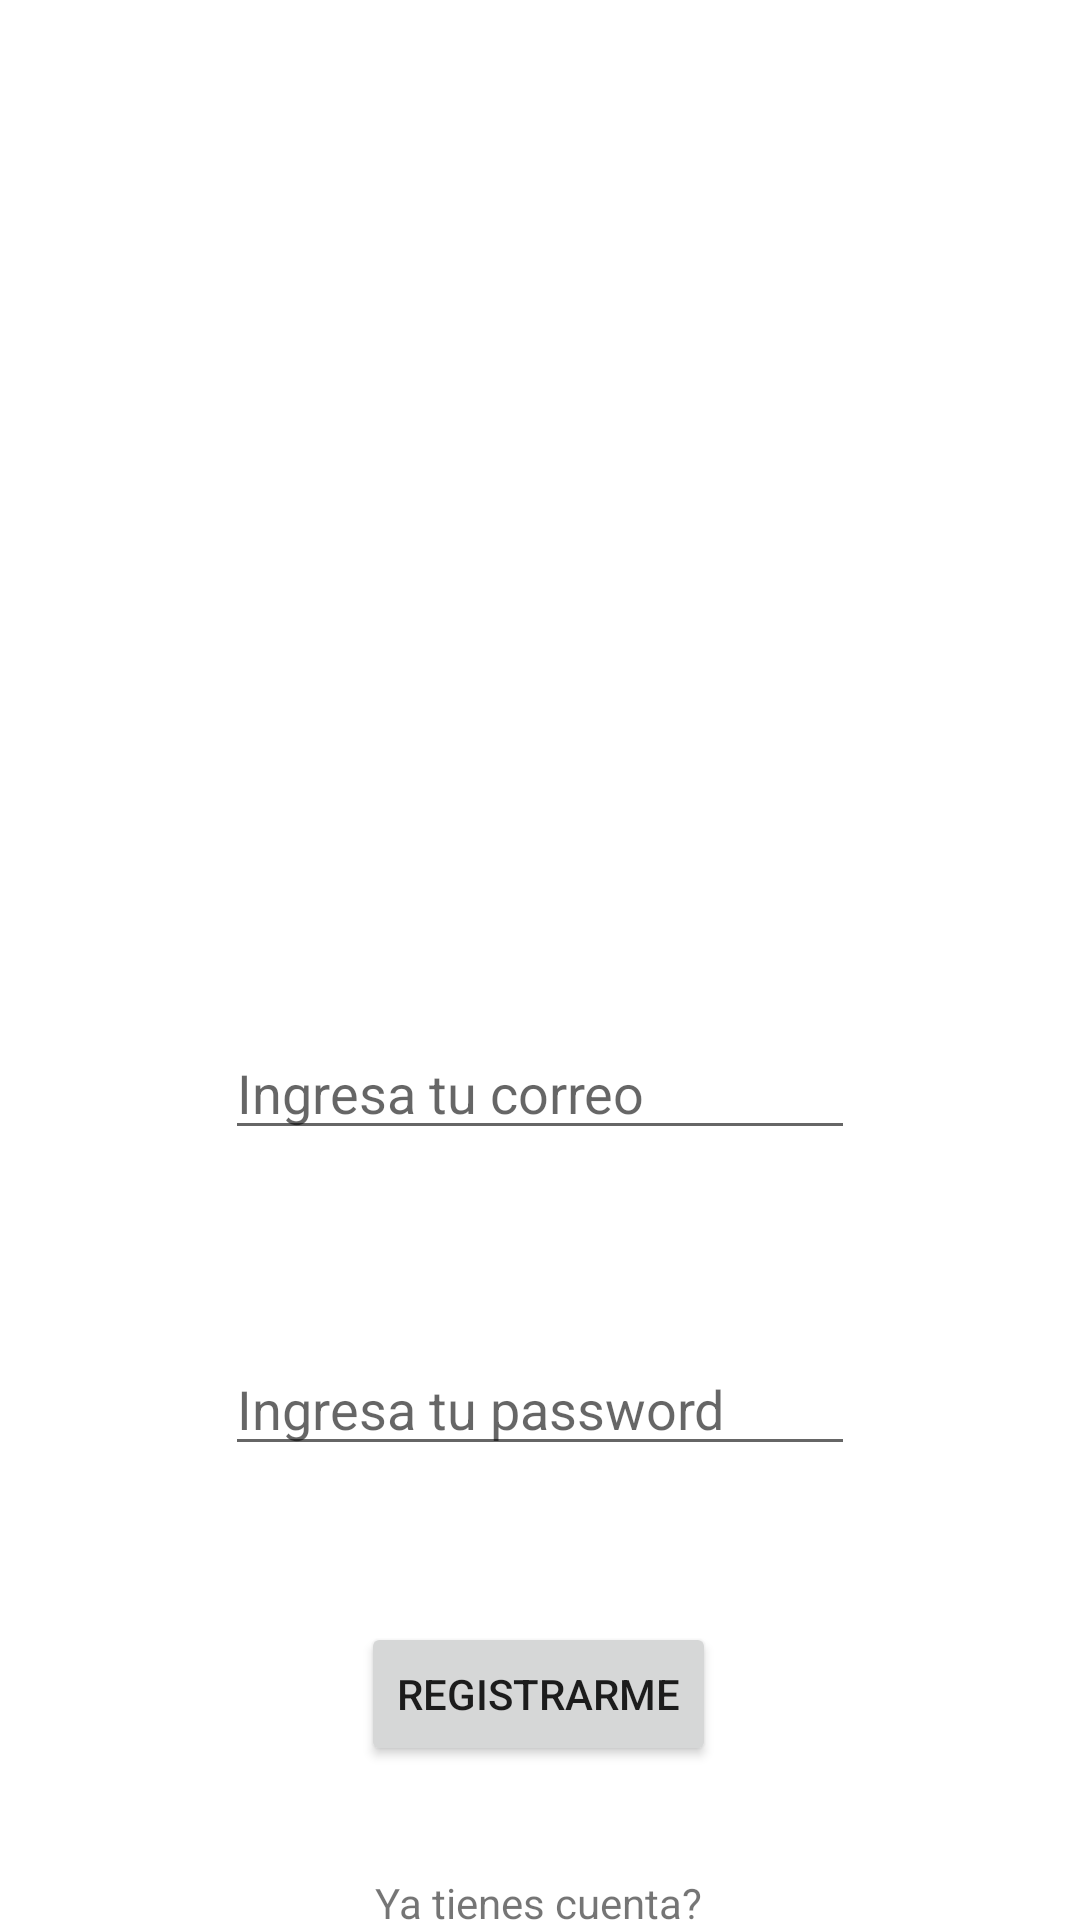

This screen was rendered from an Android layout file. Write that file and the resources it references.
<!-- AndroidManifest.xml: application theme Theme.TodoAppFirebase -->
<!-- res/layout/activity_main.xml -->
<?xml version="1.0" encoding="utf-8"?>
<androidx.constraintlayout.widget.ConstraintLayout xmlns:android="http://schemas.android.com/apk/res/android"
    xmlns:app="http://schemas.android.com/apk/res-auto"
    xmlns:tools="http://schemas.android.com/tools"
    android:layout_width="match_parent"
    android:layout_height="match_parent"
    tools:context=".MainActivity">

    <ImageView
        android:id="@+id/imageView"
        android:layout_width="221dp"
        android:layout_height="214dp"
        android:layout_marginTop="56dp"
        app:layout_constraintEnd_toEndOf="parent"
        app:layout_constraintStart_toStartOf="parent"
        app:layout_constraintTop_toTopOf="parent"
        app:srcCompat="@drawable/todolist" />

    <EditText
        android:id="@+id/txtEmailRegister"
        android:layout_width="wrap_content"
        android:layout_height="wrap_content"
        android:layout_marginTop="72dp"
        android:ems="10"
        android:hint="Ingresa tu correo"
        android:inputType="textEmailAddress"
        app:layout_constraintEnd_toEndOf="parent"
        app:layout_constraintStart_toStartOf="parent"
        app:layout_constraintTop_toBottomOf="@+id/imageView" />

    <EditText
        android:id="@+id/txtPasswordRegister"
        android:layout_width="wrap_content"
        android:layout_height="wrap_content"
        android:layout_marginTop="64dp"
        android:ems="10"
        android:hint="Ingresa tu password"
        android:inputType="textPassword"
        app:layout_constraintEnd_toEndOf="parent"
        app:layout_constraintStart_toStartOf="parent"
        app:layout_constraintTop_toBottomOf="@+id/txtEmailRegister" />

    <Button
        android:id="@+id/btnRegister"
        android:layout_width="wrap_content"
        android:layout_height="wrap_content"
        android:layout_marginTop="52dp"
        android:text="Registrarme"
        app:layout_constraintEnd_toEndOf="parent"
        app:layout_constraintHorizontal_bias="0.498"
        app:layout_constraintStart_toStartOf="parent"
        app:layout_constraintTop_toBottomOf="@+id/txtPasswordRegister" />

    <TextView
        android:id="@+id/linkLogin"
        android:layout_width="wrap_content"
        android:layout_height="wrap_content"
        android:layout_marginTop="36dp"
        android:text="Ya tienes cuenta?"
        app:layout_constraintEnd_toEndOf="parent"
        app:layout_constraintHorizontal_bias="0.498"
        app:layout_constraintStart_toStartOf="parent"
        app:layout_constraintTop_toBottomOf="@+id/btnRegister" />

</androidx.constraintlayout.widget.ConstraintLayout>
<!-- resources referenced by this layout -->
<resources>
  <style name="Theme.TodoAppFirebase" parent="Theme.MaterialComponents.DayNight.DarkActionBar">
          
          <item name="colorPrimary">@color/purple_500</item>
          <item name="colorPrimaryVariant">@color/purple_700</item>
          <item name="colorOnPrimary">@color/white</item>
          
          <item name="colorSecondary">@color/teal_200</item>
          <item name="colorSecondaryVariant">@color/teal_700</item>
          <item name="colorOnSecondary">@color/black</item>
          
          <item name="android:statusBarColor" tools:targetApi="l">?attr/colorPrimaryVariant</item>
          
      </style>
  <!-- not gathered from this repository: default colours our renderer supplied (Android Studio template values) -->
  <color name="purple_500">#FF6200EE</color>
  <color name="purple_700">#FF3700B3</color>
  <color name="teal_200">#FF03DAC5</color>
  <color name="teal_700">#FF018786</color>
  <color name="black">#FF000000</color>
  <color name="white">#FFFFFFFF</color>
</resources>
